Run: headless pygame with SDL's dummy video driver; simulated clock (each Clock.tick advances the game by its frame time, no real sleeping); random seed 0; keys injected as events and as key.get_pressed() state; mouse plan: one left click at the window centre at the start of phase 2, then a move to the lower-right quarter at the start of phase 3.
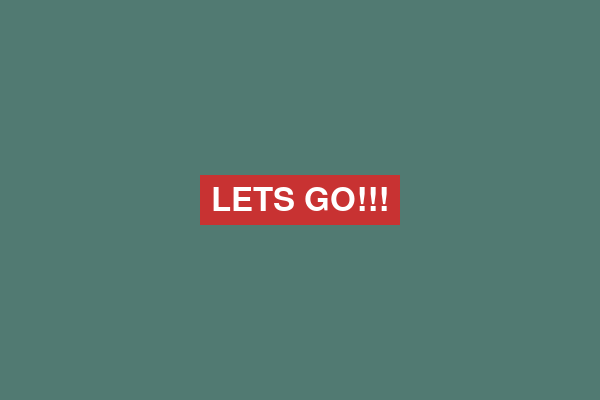
Frame 1 of 4 · flips 1–60 · no input
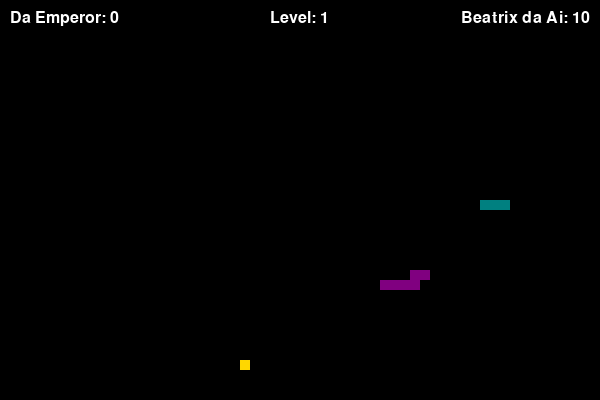
Frame 2 of 4 · flips 61–180 · clicked the window centre · tapped SPACE, RETURN · held RIGHT (→), D
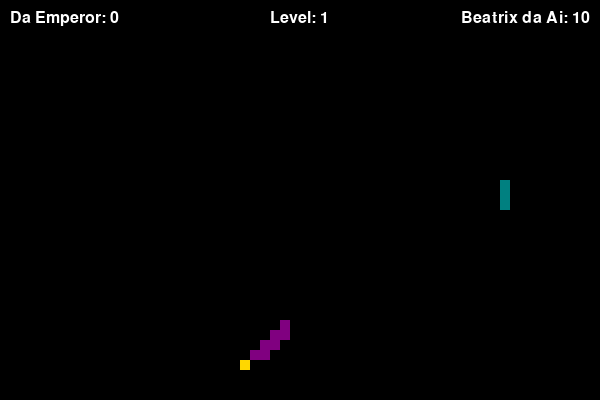
Frame 3 of 4 · flips 181–300 · moved the mouse to the lower-right quarter · held DOWN (↓), S
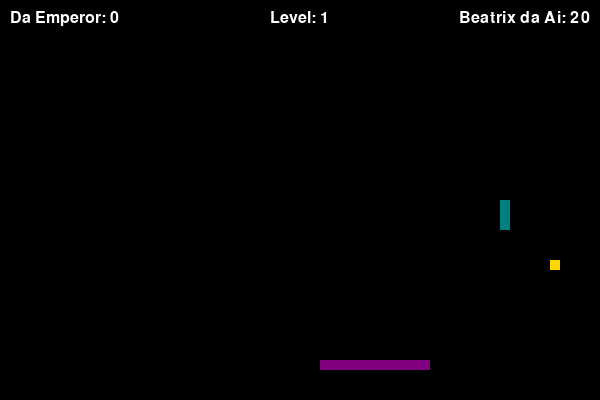
Frame 4 of 4 · flips 301–420 · held LEFT (←), A, UP (↑), W

The pygame program that drew these frames:

import pygame
import random
import sys

pygame.init()

# ----- Screen Setup -----
WIDTH, HEIGHT = 600, 400
screen = pygame.display.set_mode((WIDTH, HEIGHT))
pygame.display.set_caption("Da Emperor vs. Beatrix da Ai - Menu Edition")
clock = pygame.time.Clock()
FPS = 60

# ----- Colors -----
BLACK   = (0, 0, 0)
TEAL    = (0, 128, 128)       # Da Emperor (Player)
PURPLE  = (128, 0, 128)       # Beatrix da Ai (AI)
GOLD    = (255, 215, 0)       # Food
WHITE   = (255, 255, 255)

YELLOW  = (255, 255, 0)
MAGENTA = (255, 0, 255)
CYAN    = (0, 255, 255)
confetti_colors = [YELLOW, MAGENTA, CYAN, WHITE]

snake_size = 10

# Game states
STATE_MENU = 0
STATE_PLAYING = 1

game_state = STATE_MENU

# ----- Level Definitions -----
levels = {
    1: {
        "player_speed": 20, "ai_speed": 10,
        "opponent_collision_allowed": True,
        "self_collision_allowed": True,
        "closed_border": False,   # infinite/wrap-around
        "reset_on_collision": False,
        "food_count": 1,
        "win_points": 200,
        "win_message": "WINNER",
        "points_per_food": 10,
        "blocks_per_food": 3
    },
    2: {
        "player_speed": 20, "ai_speed": 15,
        "opponent_collision_allowed": False,
        "self_collision_allowed": True,
        "closed_border": False,
        "reset_on_collision": True,
        "food_count": 1,
        "win_points": 200,
        "win_message": "WINNER",
        "points_per_food": 10,
        "blocks_per_food": 4
    },
    3: {
        "player_speed": 20, "ai_speed": 20,
        "opponent_collision_allowed": False,
        "self_collision_allowed": True,
        "closed_border": False,
        "reset_on_collision": True,
        "food_count": 2,
        "win_points": 200,
        "win_message": "WINNER",
        "points_per_food": 10,
        "blocks_per_food": 4
    },
    4: {
        "player_speed": 15, "ai_speed": 20,
        "opponent_collision_allowed": False,
        "self_collision_allowed": False,
        "closed_border": False,
        "reset_on_collision": True,
        "food_count": 1,
        "win_points": 100,
        "win_message": "WINNER",
        "points_per_food": 10,
        "blocks_per_food": 2
    },
    5: {
        "player_speed": 20, "ai_speed": 15,
        "opponent_collision_allowed": False,
        "self_collision_allowed": False,
        "closed_border": True,   # closed border
        "reset_on_collision": True,
        "food_count": 1,
        "win_points": 100,
        "win_message": "WINNER",
        "points_per_food": 20,
        "blocks_per_food": 10
    },
    6: {
        "player_speed": 20, "ai_speed": 15,
        "opponent_collision_allowed": False,
        "self_collision_allowed": True,
        "closed_border": True,
        "reset_on_collision": True,
        "food_count": 1,
        "win_points": 400,
        "win_message": "YOU FUCKIN WON THE HARDEST LEVEL CONGRATS",
        "points_per_food": 20,
        "blocks_per_food": 5
    }
}
max_level = 6
current_level = 1
level_params = levels[current_level]

def compute_interval(speed):
    return max(1, round(FPS / speed))

player_interval = 0
ai_interval = 0

# Fonts
font = pygame.font.SysFont(None, 24)
big_font = pygame.font.SysFont(None, 48)

# Strobe background for menu
def draw_strobe_background():
    strobe_color = (
        random.randint(0, 255),
        random.randint(0, 255),
        random.randint(0, 255)
    )
    screen.fill(strobe_color)

def draw_confetti():
    for _ in range(200):
        x = random.randint(0, WIDTH)
        y = random.randint(0, HEIGHT)
        color = random.choice(confetti_colors)
        pygame.draw.rect(screen, color, (x, y, 5, 5))

def draw_strobe_fireworks():
    strobe_color = (
        random.randint(0, 255),
        random.randint(0, 255),
        random.randint(0, 255)
    )
    screen.fill(strobe_color)
    for _ in range(30):
        x1 = random.randint(0, WIDTH)
        y1 = random.randint(0, HEIGHT)
        x2 = x1 + random.randint(-50, 50)
        y2 = y1 + random.randint(-50, 50)
        color = random.choice(confetti_colors)
        pygame.draw.line(screen, color, (x1, y1), (x2, y2), 2)

def final_level_celebration(message):
    for _ in range(100):
        draw_strobe_fireworks()
        text = big_font.render(message, True, WHITE)
        rect = text.get_rect(center=(WIDTH//2, HEIGHT//2))
        screen.blit(text, rect)
        pygame.display.update()
        clock.tick(FPS)
    pygame.quit()
    sys.exit()

def display_winner(message):
    for _ in range(100):
        screen.fill(BLACK)
        draw_confetti()
        text = big_font.render(message, True, WHITE)
        rect = text.get_rect(center=(WIDTH//2, HEIGHT//2))
        screen.blit(text, rect)
        pygame.display.update()
        clock.tick(FPS)
    pygame.quit()
    sys.exit()

# ----- Snake Initialization -----
def initial_snake_state(x, y, direction):
    return {
        "snake": [
            [x, y],
            [x - snake_size, y],
            [x - 2 * snake_size, y]
        ],
        "dir": direction,
        "growth": 0,
        "score": 0
    }

player_name = "Da Emperor"
ai_name = "Beatrix da Ai"
player_color = TEAL
ai_color = PURPLE

player = None
ai = None
food_list = []
frame_count = 0
paused = False

STATE_MENU = 0
STATE_PLAYING = 1
game_state = STATE_MENU

# Main Menu Button
BUTTON_RECT = pygame.Rect(WIDTH//2 - 100, HEIGHT//2 - 25, 200, 50)

def spawn_food(count):
    global food_list
    food_list = []
    for _ in range(count):
        fx = random.randrange(0, WIDTH, snake_size)
        fy = random.randrange(0, HEIGHT, snake_size)
        food_list.append([fx, fy])

def load_level(lvl):
    global current_level, level_params, player_interval, ai_interval
    global player, ai, frame_count
    current_level = lvl
    level_params = levels[lvl]
    player_interval = compute_interval(level_params["player_speed"])
    ai_interval = compute_interval(level_params["ai_speed"])
    player = initial_snake_state(100, HEIGHT//2, "RIGHT")
    ai     = initial_snake_state(WIDTH-100, HEIGHT//2, "LEFT")
    spawn_food(level_params["food_count"])
    frame_count = 0

def toggle_pause():
    global paused
    paused = not paused

def update_snake(snake, direction, closed_border):
    head = snake[0].copy()
    if direction == "UP":
        head[1] -= snake_size
    elif direction == "DOWN":
        head[1] += snake_size
    elif direction == "LEFT":
        head[0] -= snake_size
    elif direction == "RIGHT":
        head[0] += snake_size
    if closed_border:
        if head[0] < 0 or head[0] >= WIDTH or head[1] < 0 or head[1] >= HEIGHT:
            return None
    else:
        head[0] %= WIDTH
        head[1] %= HEIGHT
    snake.insert(0, head)
    return head

def ai_choose_direction(snake, foods):
    head = snake[0]
    best = None
    best_dist = None
    for f in foods:
        dist = abs(f[0] - head[0]) + abs(f[1] - head[1])
        if best is None or dist < best_dist:
            best = f
            best_dist = dist
    dx = best[0] - head[0]
    dy = best[1] - head[1]
    if abs(dx) > abs(dy):
        return "RIGHT" if dx > 0 else "LEFT"
    else:
        return "DOWN" if dy > 0 else "UP"

def collision_with_self(snake):
    return snake[0] in snake[1:]

def collision_with_opponent(snake1, snake2):
    return snake1[0] in snake2

def reset_player():
    global player
    player = initial_snake_state(100, HEIGHT//2, "RIGHT")

def reset_ai():
    global ai
    ai = initial_snake_state(WIDTH-100, HEIGHT//2, "LEFT")

def next_level():
    global current_level, game_state
    if current_level < max_level:
        load_level(current_level + 1)
    else:
        # Final level
        if current_level == 6:
            final_level_celebration(level_params["win_message"])
        else:
            display_winner(level_params["win_message"])

def return_to_menu():
    global game_state
    game_state = STATE_MENU

def draw_main_menu():
    draw_strobe_background()
    # Draw the "LETS GO!!!" button
    pygame.draw.rect(screen, (200, 50, 50), BUTTON_RECT)  # Some color for the button
    btn_text = big_font.render("LETS GO!!!", True, WHITE)
    rect = btn_text.get_rect(center=BUTTON_RECT.center)
    screen.blit(btn_text, rect)

def handle_main_menu_events():
    for event in pygame.event.get():
        if event.type == pygame.QUIT:
            pygame.quit()
            sys.exit()
        elif event.type == pygame.MOUSEBUTTONDOWN:
            if BUTTON_RECT.collidepoint(event.pos):
                # Start the game at level 1
                load_level(1)
                global game_state
                game_state = STATE_PLAYING
        elif event.type == pygame.KEYDOWN:
            if event.key == pygame.K_p:
                # Pause won't matter in menu, but let's just ignore
                pass

def run_game_loop():
    global frame_count, paused, game_state

    for event in pygame.event.get():
        if event.type == pygame.QUIT:
            pygame.quit()
            sys.exit()
        if event.type == pygame.KEYDOWN:
            if event.key == pygame.K_p:
                toggle_pause()
            if not paused:
                if event.key == pygame.K_UP and player["dir"] != "DOWN":
                    player["dir"] = "UP"
                elif event.key == pygame.K_DOWN and player["dir"] != "UP":
                    player["dir"] = "DOWN"
                elif event.key == pygame.K_LEFT and player["dir"] != "RIGHT":
                    player["dir"] = "LEFT"
                elif event.key == pygame.K_RIGHT and player["dir"] != "LEFT":
                    player["dir"] = "RIGHT"

    if paused:
        clock.tick(FPS)
        return

    # Update Player
    if frame_count % player_interval == 0:
        p_head = update_snake(player["snake"], player["dir"], level_params["closed_border"])
        if level_params["closed_border"] and p_head is None:
            if level_params["reset_on_collision"]:
                reset_player()
            else:
                return_to_menu()  # or sys.exit()
        if not level_params["self_collision_allowed"] and collision_with_self(player["snake"]):
            if level_params["reset_on_collision"]:
                reset_player()
            else:
                return_to_menu()
        if not level_params["opponent_collision_allowed"] and collision_with_opponent(player["snake"], ai["snake"]):
            if level_params["reset_on_collision"]:
                reset_player()
            else:
                return_to_menu()

        if player["snake"][0] in food_list:
            player["score"] += level_params["points_per_food"]
            player["growth"] += level_params["blocks_per_food"]
            food_list.remove(player["snake"][0])
            while len(food_list) < level_params["food_count"]:
                fx = random.randrange(0, WIDTH, snake_size)
                fy = random.randrange(0, HEIGHT, snake_size)
                food_list.append([fx, fy])
        else:
            if player["growth"] > 0:
                player["growth"] -= 1
            else:
                player["snake"].pop()

    # Update AI
    if frame_count % ai_interval == 0:
        ai["dir"] = ai_choose_direction(ai["snake"], food_list)
        a_head = update_snake(ai["snake"], ai["dir"], level_params["closed_border"])
        if level_params["closed_border"] and a_head is None:
            if level_params["reset_on_collision"]:
                reset_ai()
            else:
                return_to_menu()
        if not level_params["self_collision_allowed"] and collision_with_self(ai["snake"]):
            if level_params["reset_on_collision"]:
                reset_ai()
            else:
                return_to_menu()
        if not level_params["opponent_collision_allowed"] and collision_with_opponent(ai["snake"], player["snake"]):
            if level_params["reset_on_collision"]:
                reset_ai()
            else:
                return_to_menu()

        if ai["snake"][0] in food_list:
            ai["score"] += level_params["points_per_food"]
            ai["growth"] += level_params["blocks_per_food"]
            food_list.remove(ai["snake"][0])
            while len(food_list) < level_params["food_count"]:
                fx = random.randrange(0, WIDTH, snake_size)
                fy = random.randrange(0, HEIGHT, snake_size)
                food_list.append([fx, fy])
        else:
            if ai["growth"] > 0:
                ai["growth"] -= 1
            else:
                ai["snake"].pop()

    # Win Condition
    if player["score"] >= level_params["win_points"]:
        if current_level == max_level:
            # final level
            final_level_celebration(level_params["win_message"])
        else:
            next_level()

    if ai["score"] >= level_params["win_points"]:
        # AI wins => return to main menu
        return_to_menu()

    # Drawing
    screen.fill(BLACK)
    for fpos in food_list:
        pygame.draw.rect(screen, GOLD, (fpos[0], fpos[1], snake_size, snake_size))
    for seg in player["snake"]:
        pygame.draw.rect(screen, TEAL, (seg[0], seg[1], snake_size, snake_size))
    for seg in ai["snake"]:
        pygame.draw.rect(screen, PURPLE, (seg[0], seg[1], snake_size, snake_size))
    p_text = font.render("Da Emperor: " + str(player["score"]), True, WHITE)
    a_text = font.render("Beatrix da Ai: " + str(ai["score"]), True, WHITE)
    lvl_text = font.render("Level: " + str(current_level), True, WHITE)
    screen.blit(p_text, (10, 10))
    screen.blit(a_text, (WIDTH - a_text.get_width() - 10, 10))
    screen.blit(lvl_text, ((WIDTH - lvl_text.get_width()) // 2, 10))

    pygame.display.update()

def main():
    global game_state, frame_count
    while True:
        if game_state == STATE_MENU:
            # Draw strobe background and the "LETS GO!!!" button
            draw_strobe_background()
            pygame.draw.rect(screen, (200,50,50), (WIDTH//2 - 100, HEIGHT//2 - 25, 200, 50))
            btn_text = big_font.render("LETS GO!!!", True, WHITE)
            btn_rect = btn_text.get_rect(center=(WIDTH//2, HEIGHT//2))
            screen.blit(btn_text, btn_rect)
            pygame.display.update()
            # handle menu events
            handle_main_menu_events()
            clock.tick(FPS)
        elif game_state == STATE_PLAYING:
            run_game_loop()
            frame_count += 1
            clock.tick(FPS)

def handle_main_menu_events():
    global game_state
    for event in pygame.event.get():
        if event.type == pygame.QUIT:
            pygame.quit()
            sys.exit()
        elif event.type == pygame.MOUSEBUTTONDOWN:
            # Check if user clicked "LETS GO!!!"
            mouse_pos = event.pos
            btn_rect = pygame.Rect(WIDTH//2 - 100, HEIGHT//2 - 25, 200, 50)
            if btn_rect.collidepoint(mouse_pos):
                # Start game at level 1
                load_level(1)
                game_state = STATE_PLAYING

# Start at menu
main()
